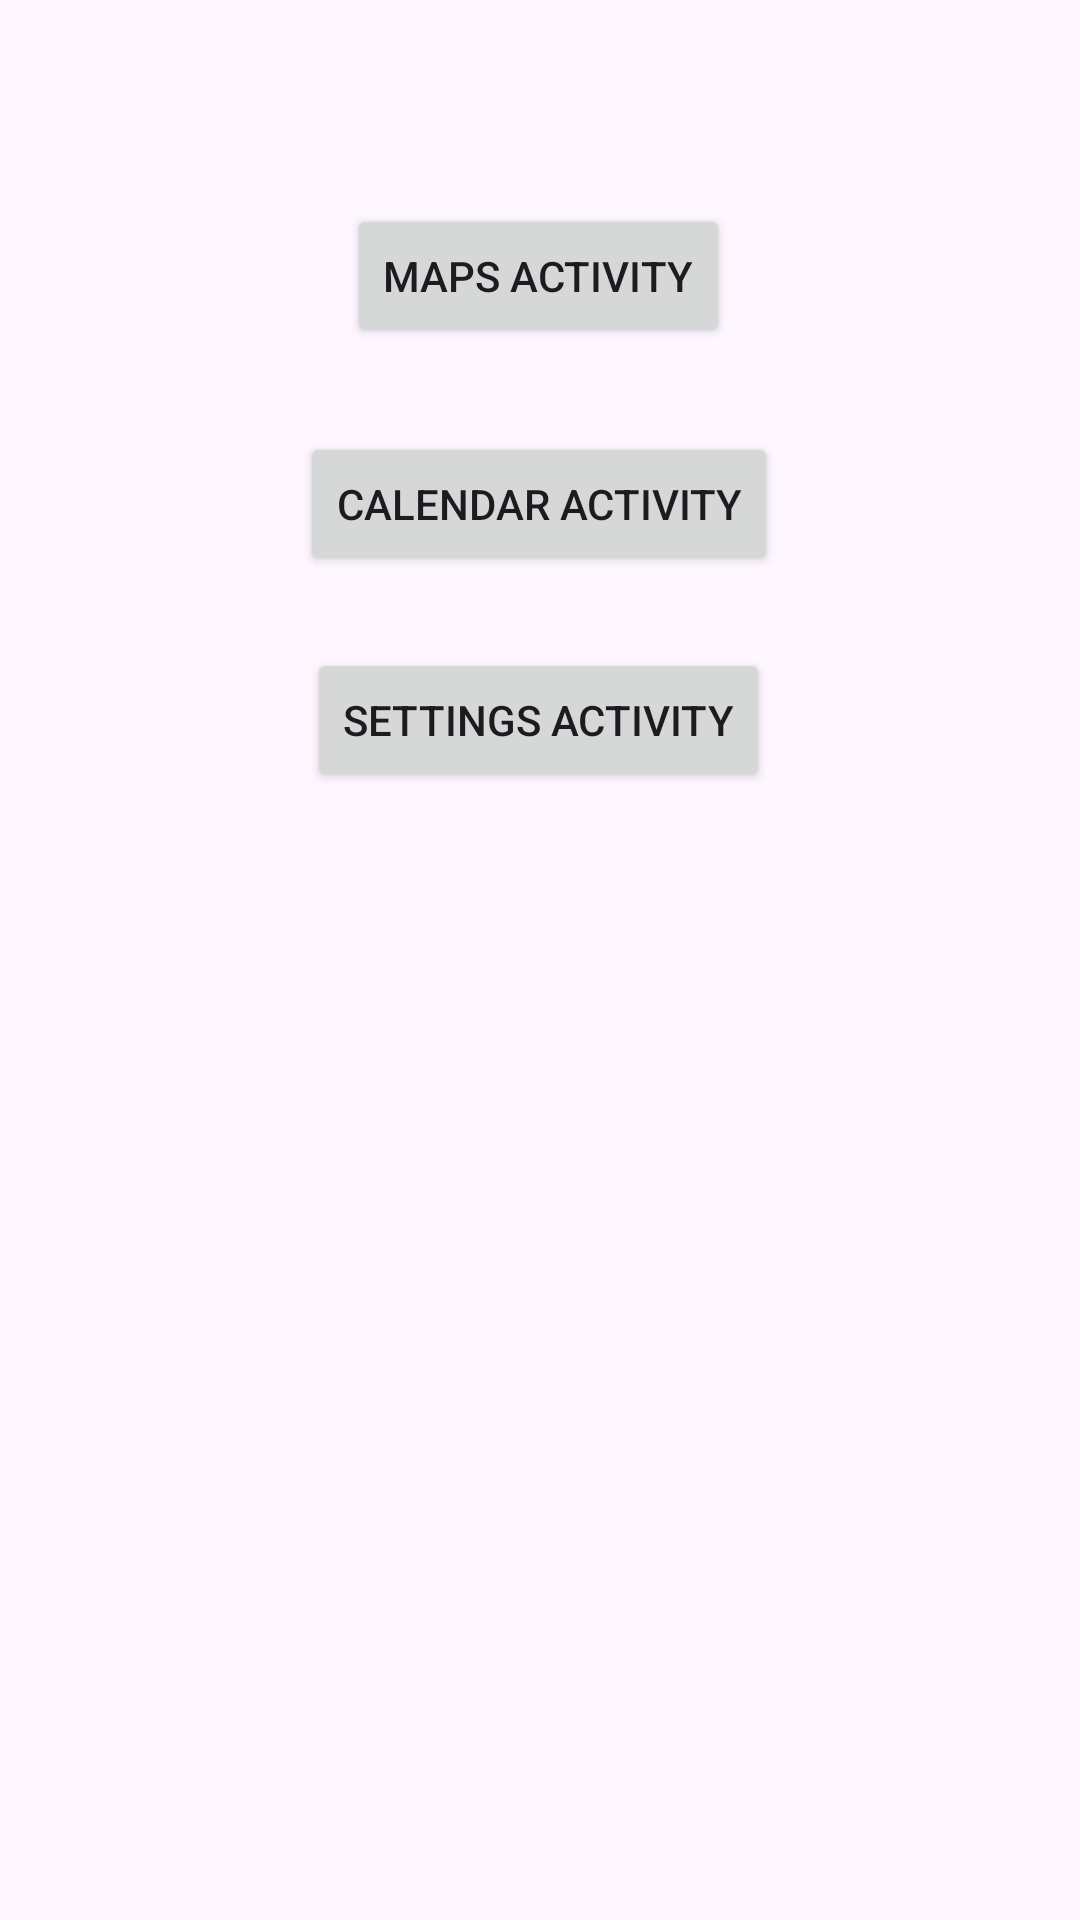

The Android layout XML behind this screen, and the referenced resources:
<!-- AndroidManifest.xml: application theme Theme.Intent_CS426 -->
<!-- res/layout/activity_main.xml -->
<?xml version="1.0" encoding="utf-8"?>
<androidx.constraintlayout.widget.ConstraintLayout xmlns:android="http://schemas.android.com/apk/res/android"
    xmlns:app="http://schemas.android.com/apk/res-auto"
    xmlns:tools="http://schemas.android.com/tools"
    android:layout_width="match_parent"
    android:layout_height="match_parent"
    tools:context=".MainActivity">

    <Button
        android:id="@+id/btnMap"
        android:layout_width="wrap_content"
        android:layout_height="wrap_content"
        android:layout_marginTop="68dp"
        android:text="Maps activity"
        app:layout_constraintEnd_toEndOf="parent"
        app:layout_constraintHorizontal_bias="0.498"
        app:layout_constraintStart_toStartOf="parent"
        app:layout_constraintTop_toTopOf="parent" />

    <Button
        android:id="@+id/btnCalendar"
        android:layout_width="wrap_content"
        android:layout_height="wrap_content"
        android:layout_marginTop="28dp"
        android:text="Calendar activity"
        app:layout_constraintEnd_toEndOf="parent"
        app:layout_constraintHorizontal_bias="0.498"
        app:layout_constraintStart_toStartOf="parent"
        app:layout_constraintTop_toBottomOf="@+id/btnMap" />

    <Button
        android:id="@+id/btnSettings"
        android:layout_width="wrap_content"
        android:layout_height="wrap_content"
        android:layout_marginTop="24dp"
        android:text="Settings activity"
        app:layout_constraintEnd_toEndOf="parent"
        app:layout_constraintHorizontal_bias="0.498"
        app:layout_constraintStart_toStartOf="parent"
        app:layout_constraintTop_toBottomOf="@+id/btnCalendar" />

    <TextView
        android:id="@+id/textView2"
        android:layout_width="wrap_content"
        android:layout_height="wrap_content"
        android:layout_marginTop="156dp"
        android:text=""
        app:layout_constraintEnd_toEndOf="parent"
        app:layout_constraintHorizontal_bias="0.498"
        app:layout_constraintStart_toStartOf="parent"
        app:layout_constraintTop_toBottomOf="@+id/btnSettings"
        android:textSize="30sp"/>
</androidx.constraintlayout.widget.ConstraintLayout>
<!-- resources referenced by this layout -->
<resources>
  <style name="Theme.Intent_CS426" parent="Base.Theme.Intent_CS426" />
  <style name="Base.Theme.Intent_CS426" parent="Theme.Material3.DayNight.NoActionBar">
          
          
      </style>
</resources>
